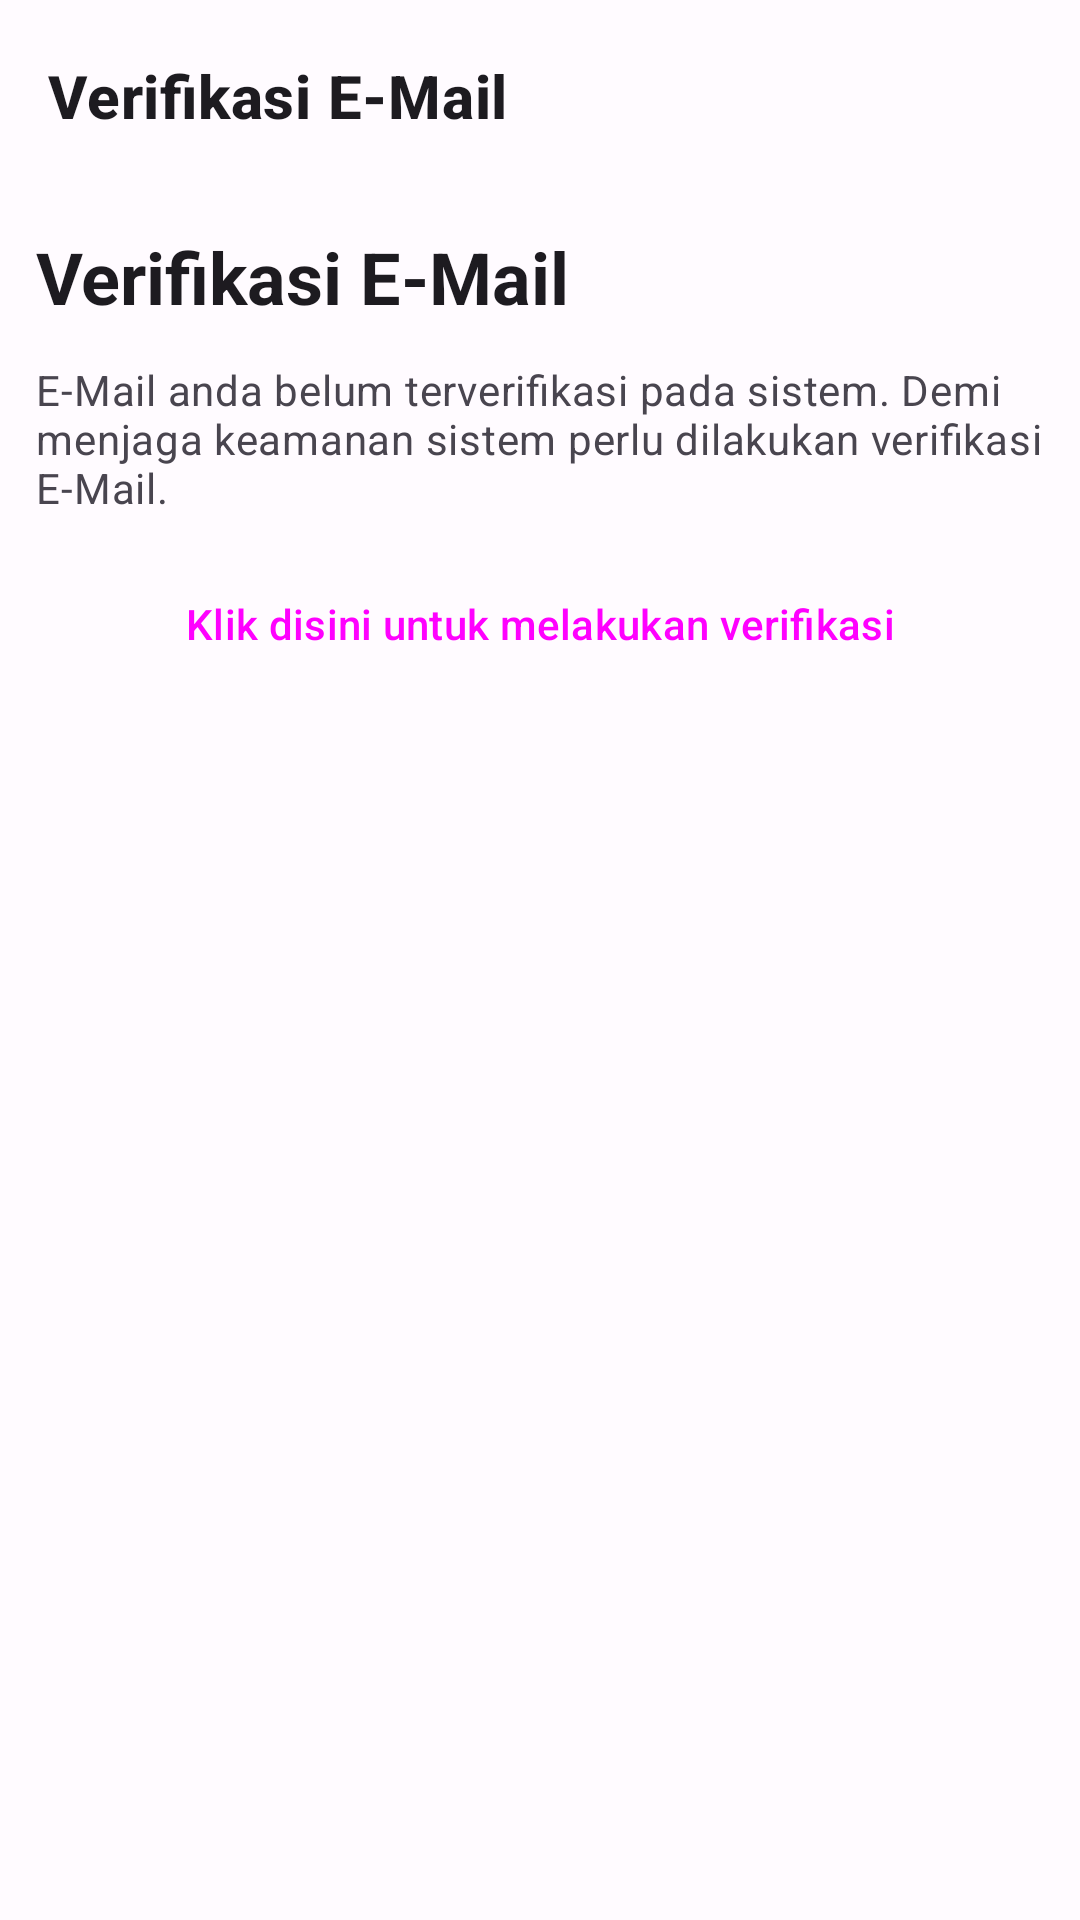

The Android layout XML behind this screen, and the referenced resources:
<!-- AndroidManifest.xml: application theme Theme.SiKeDat -->
<!-- res/layout/activity_email_verification.xml -->
<?xml version="1.0" encoding="utf-8"?>
<androidx.constraintlayout.widget.ConstraintLayout xmlns:android="http://schemas.android.com/apk/res/android"
    xmlns:app="http://schemas.android.com/apk/res-auto"
    xmlns:tools="http://schemas.android.com/tools"
    android:layout_width="match_parent"
    android:layout_height="match_parent"
    tools:context=".activity.register.RegisterActivity">

    <androidx.coordinatorlayout.widget.CoordinatorLayout
        android:layout_width="match_parent"
        android:layout_height="match_parent"
        app:layout_constraintBottom_toBottomOf="parent"
        app:layout_constraintStart_toStartOf="parent"
        app:layout_constraintTop_toTopOf="parent"
        tools:context=".activity.HomeActivity">

        <com.google.android.material.appbar.AppBarLayout
            android:layout_width="match_parent"
            android:layout_height="wrap_content">

            <com.google.android.material.appbar.MaterialToolbar
                android:id="@+id/home_toolbar"
                android:layout_width="match_parent"
                android:layout_height="?attr/actionBarSize"
                app:layout_scrollFlags="scroll|enterAlways|snap"
                app:navigationIcon="@drawable/ic_baseline_arrow_back_24"
                app:title="Verifikasi E-Mail"
                app:titleTextAppearance="@style/TextAppearance.App.AppBarTitle" />
        </com.google.android.material.appbar.AppBarLayout>

        <androidx.core.widget.NestedScrollView
            android:layout_width="match_parent"
            android:layout_height="match_parent"
            android:fillViewport="true"
            app:layout_behavior="@string/appbar_scrolling_view_behavior">

            <LinearLayout
                android:layout_width="match_parent"
                android:layout_height="wrap_content"
                android:orientation="vertical">

                <TextView
                    android:layout_margin="12dp"
                    android:id="@+id/textView3"
                    android:layout_width="wrap_content"
                    android:layout_height="wrap_content"
                    android:text="Verifikasi E-Mail"
                    android:textAppearance="?attr/textAppearanceHeadline5"
                    android:textStyle="bold"
                    app:layout_constraintStart_toStartOf="parent"
                    app:layout_constraintTop_toTopOf="parent" />

                <TextView
                    android:layout_marginStart="12dp"
                    android:layout_marginEnd="12dp"
                    android:id="@+id/textView"
                    android:layout_width="match_parent"
                    android:layout_height="wrap_content"
                    android:text="E-Mail anda belum terverifikasi pada sistem. Demi menjaga keamanan sistem perlu dilakukan verifikasi E-Mail."
                    android:textAppearance="?attr/textAppearanceBody2"
                    android:textColor="?android:attr/textColorSecondary"
                    app:layout_constraintEnd_toEndOf="parent"
                    app:layout_constraintStart_toStartOf="parent"
                    app:layout_constraintTop_toBottomOf="@+id/textView3" />

                <Button
                    android:id="@+id/email_verif_button"
                    style="?attr/materialButtonOutlinedStyle"
                    android:layout_width="match_parent"
                    android:layout_margin="12dp"
                    android:layout_height="wrap_content"
                    android:text="Klik disini untuk melakukan verifikasi"
                    app:strokeColor="@color/primaryColor" />


            </LinearLayout>
        </androidx.core.widget.NestedScrollView>
    </androidx.coordinatorlayout.widget.CoordinatorLayout>
</androidx.constraintlayout.widget.ConstraintLayout>
<!-- resources referenced by this layout -->
<resources>
  <color name="primaryColor">#fb665f</color>
  <style name="TextAppearance.App.AppBarTitle" parent="TextAppearance.MaterialComponents.Headline6">
          <item name="android:textStyle">bold</item>
      </style>
  <style name="ShapeAppearance.App.SmallComponent" parent="ShapeAppearance.MaterialComponents.SmallComponent">
          <item name="cornerFamily">rounded</item>
          <item name="cornerSize">50%</item>
      </style>
  <color name="md_theme_light_primary">#AF2E2C</color>
  <color name="md_theme_light_onPrimary">#FFFFFF</color>
  <color name="md_theme_light_primaryContainer">#FFDAD6</color>
  <color name="md_theme_light_onPrimaryContainer">#410003</color>
  <color name="md_theme_light_secondary">#9C413C</color>
  <color name="md_theme_light_onSecondary">#FFFFFF</color>
  <color name="md_theme_light_secondaryContainer">#FFDAD6</color>
  <color name="md_theme_light_onSecondaryContainer">#410003</color>
  <color name="md_theme_light_tertiary">#725B2E</color>
  <color name="md_theme_light_onTertiary">#FFFFFF</color>
  <color name="md_theme_light_tertiaryContainer">#FEDEA6</color>
  <color name="md_theme_light_onTertiaryContainer">#261900</color>
  <color name="md_theme_light_error">#BA1A1A</color>
  <color name="md_theme_light_errorContainer">#FFDAD6</color>
  <color name="md_theme_light_onError">#FFFFFF</color>
  <color name="md_theme_light_onErrorContainer">#410002</color>
  <color name="md_theme_light_background">#FFFBFF</color>
  <color name="md_theme_light_onBackground">#201A19</color>
  <color name="md_theme_light_surface">#FFFBFF</color>
  <color name="md_theme_light_onSurface">#201A19</color>
  <color name="md_theme_light_surfaceVariant">#F5DDDB</color>
  <color name="md_theme_light_onSurfaceVariant">#534342</color>
  <color name="md_theme_light_outline">#857371</color>
  <color name="md_theme_light_inverseOnSurface">#FBEEEC</color>
  <color name="md_theme_light_inverseSurface">#362F2E</color>
  <color name="md_theme_light_inversePrimary">#FFB3AD</color>
</resources>
